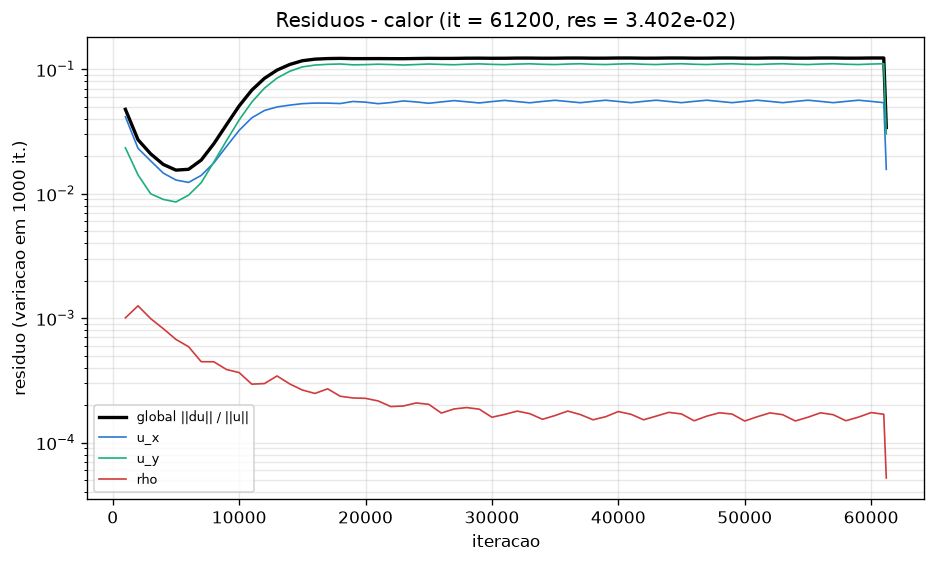

Data behind this chart, as committed beside it:
# caso=calor tol=1e-07 max_iter=20000000…
it, res, tempo_unix, mlups, res_ux, res_uy, res_uz, res_rho, Nu_inst, Nu, C_D, C_L
1000, 4.763337e-02, 1794492630, 4.833, 0.04151, 0.02337, 0, 0.001004, 5.155, 5.232, 1.527, 0.01712
2000, 2.712630e-02, 1794492762, 4.849, 0.02314, 0.01416, 0, 0.001255, 4.682, 4.762, 1.599, 0.0001277
3000, 2.088824e-02, 1794492896, 4.844, 0.01835, 0.009979, 0, 0.0009901, 4.456, 4.6, 1.476, -0.02917
4000, 1.716981e-02, 1794493028, 4.851, 0.01463, 0.008992, 0, 0.0008218, 4.309, 4.478, 1.371, 0.009453
5000, 1.546551e-02, 1794493161, 4.851, 0.01287, 0.00857, 0, 0.0006739, 4.226, 4.625, 1.432, 0.0176
6000, 1.569732e-02, 1794493294, 4.848, 0.01231, 0.009737, 0, 0.0005886, 4.167, 4.263, 1.279, -0.0347
7000, 1.861652e-02, 1794493426, 4.851, 0.01402, 0.01225, 0, 0.000446, 4.133, 4.249, 1.425, 0.004029
8000, 2.522432e-02, 1794493559, 4.853, 0.01768, 0.01799, 0, 0.0004455, 4.109, 4.28, 1.086, 0.04315
9000, 3.583916e-02, 1794493692, 4.851, 0.02396, 0.02665, 0, 0.0003861, 4.087, 4.231, 1.294, -0.03683
10000, 5.069822e-02, 1794493824, 4.853, 0.03225, 0.03912, 0, 0.0003647, 4.085, 4.206, 1.164, -0.03152
11000, 6.793632e-02, 1794493957, 4.853, 0.04069, 0.05441, 0, 0.0002944, 4.086, 4.085, 1.266, 0.09266
12000, 8.447413e-02, 1794494090, 4.852, 0.04659, 0.07046, 0, 0.0002976, 4.102, 4.088, 1.33, -0.04574
13000, 9.846804e-02, 1794494222, 4.854, 0.04977, 0.08496, 0, 0.0003426, 4.117, 4.096, 1.297, -0.07082
14000, 1.091743e-01, 1794494354, 4.854, 0.05148, 0.09628, 0, 0.0002957, 4.121, 4.109, 1.376, 0.1446
15000, 1.170763e-01, 1794494487, 4.854, 0.0529, 0.1044, 0, 0.0002641, 4.134, 4.12, 1.282, -0.1144
16000, 1.205561e-01, 1794494620, 4.854, 0.05347, 0.108, 0, 0.0002479, 4.142, 4.122, 1.325, -0.01066
17000, 1.218568e-01, 1794494752, 4.855, 0.05342, 0.1095, 0, 0.0002701, 4.153, 4.126, 1.427, 0.1499
18000, 1.223098e-01, 1794494885, 4.854, 0.05301, 0.1102, 0, 0.0002353, 4.16, 4.128, 1.374, -0.1938
19000, 1.217222e-01, 1794495017, 4.855, 0.05509, 0.1085, 0, 0.0002281, 4.168, 4.14, 1.345, 0.1106
20000, 1.217347e-01, 1794495150, 4.855, 0.05437, 0.1089, 0, 0.0002264, 4.172, 4.149, 1.338, 0.05146
21000, 1.218474e-01, 1794495284, 4.853, 0.05287, 0.1098, 0, 0.0002157, 4.182, 4.128, 1.384, -0.1903
22000, 1.216845e-01, 1794495416, 4.853, 0.05399, 0.1091, 0, 0.0001944, 4.185, 4.134, 1.42, 0.2191
23000, 1.215929e-01, 1794495548, 4.854, 0.05562, 0.1081, 0, 0.0001966, 4.192, 4.137, 1.37, -0.1064
24000, 1.219979e-01, 1794495682, 4.853, 0.05462, 0.1091, 0, 0.0002079, 4.197, 4.145, 1.411, -0.0709
25000, 1.223480e-01, 1794495819, 4.846, 0.05327, 0.1101, 0, 0.0002028, 4.198, 4.153, 1.382, 0.2133
26000, 1.221819e-01, 1794495952, 4.845, 0.05462, 0.1093, 0, 0.0001724, 4.203, 4.165, 1.409, -0.2313
27000, 1.222616e-01, 1794496083, 4.849, 0.05597, 0.1087, 0, 0.000186, 4.206, 4.191, 1.387, 0.1073
28000, 1.226719e-01, 1794496212, 4.853, 0.05479, 0.1098, 0, 0.0001909, 4.208, 4.165, 1.385, 0.08338
29000, 1.227712e-01, 1794496342, 4.857, 0.0536, 0.1105, 0, 0.0001852, 4.211, 4.201, 1.396, -0.2223
30000, 1.225031e-01, 1794496471, 4.861, 0.05497, 0.1095, 0, 0.0001595, 4.21, 4.182, 1.377, 0.2369
31000, 1.225763e-01, 1794496602, 4.863, 0.05618, 0.1089, 0, 0.0001682, 4.213, 4.206, 1.39, -0.1094
32000, 1.229555e-01, 1794496731, 4.867, 0.05495, 0.11, 0, 0.0001788, 4.213, 4.208, 1.399, -0.08557
33000, 1.229617e-01, 1794496861, 4.87, 0.05376, 0.1106, 0, 0.0001704, 4.214, 4.21, 1.393, 0.2265
34000, 1.226570e-01, 1794496990, 4.873, 0.05511, 0.1096, 0, 0.0001536, 4.214, 4.211, 1.416, -0.2378
35000, 1.227207e-01, 1794497120, 4.876, 0.05629, 0.109, 0, 0.0001648, 4.215, 4.208, 1.385, 0.111
36000, 1.230881e-01, 1794497251, 4.877, 0.05504, 0.1101, 0, 0.0001789, 4.214, 4.211, 1.407, 0.08525
37000, 1.230684e-01, 1794497381, 4.879, 0.05383, 0.1107, 0, 0.0001677, 4.215, 4.214, 1.403, -0.2278
38000, 1.227247e-01, 1794497511, 4.88, 0.05516, 0.1096, 0, 0.0001523, 4.216, 4.214, 1.403, 0.2373
39000, 1.227870e-01, 1794497641, 4.882, 0.05634, 0.1091, 0, 0.0001612, 4.216, 4.215, 1.405, -0.1118
40000, 1.231413e-01, 1794497771, 4.885, 0.05508, 0.1101, 0, 0.0001773, 4.217, 4.215, 1.393, -0.084
41000, 1.231204e-01, 1794497904, 4.883, 0.05386, 0.1107, 0, 0.0001685, 4.216, 4.216, 1.402, 0.2284
42000, 1.227578e-01, 1794498036, 4.883, 0.05518, 0.1097, 0, 0.0001522, 4.217, 4.178, 1.405, -0.239
43000, 1.228049e-01, 1794498169, 4.882, 0.05635, 0.1091, 0, 0.000163, 4.217, 4.216, 1.391, 0.112
44000, 1.231524e-01, 1794498301, 4.882, 0.0551, 0.1101, 0, 0.0001746, 4.217, 4.216, 1.397, 0.08242
45000, 1.231297e-01, 1794498434, 4.881, 0.05387, 0.1107, 0, 0.0001696, 4.217, 4.216, 1.398, -0.2289
46000, 1.227687e-01, 1794498567, 4.881, 0.05517, 0.1097, 0, 0.0001495, 4.217, 4.217, 1.401, 0.2399
47000, 1.228031e-01, 1794498699, 4.88, 0.05636, 0.1091, 0, 0.0001629, 4.217, 4.181, 1.394, -0.1129
48000, 1.231482e-01, 1794498832, 4.879, 0.05513, 0.1101, 0, 0.0001733, 4.217, 4.238, 1.395, -0.08109
49000, 1.231258e-01, 1794498965, 4.879, 0.05387, 0.1107, 0, 0.0001693, 4.217, 4.203, 1.406, 0.2275
50000, 1.227718e-01, 1794499097, 4.878, 0.05516, 0.1097, 0, 0.0001488, 4.217, 4.217, 1.402, -0.2408
51000, 1.228053e-01, 1794499230, 4.878, 0.05637, 0.1091, 0, 0.0001612, 4.217, 4.217, 1.396, 0.1142
52000, 1.231467e-01, 1794499372, 4.871, 0.05514, 0.1101, 0, 0.000173, 4.217, 4.217, 1.397, 0.07969
53000, 1.231291e-01, 1794499509, 4.867, 0.05387, 0.1107, 0, 0.0001674, 4.217, 4.217, 1.407, -0.2265
54000, 1.227726e-01, 1794499642, 4.867, 0.05515, 0.1097, 0, 0.000149, 4.217, 4.217, 1.404, 0.2415
55000, 1.228070e-01, 1794499774, 4.867, 0.05637, 0.1091, 0, 0.0001596, 4.217, 4.217, 1.395, -0.1153
56000, 1.231495e-01, 1794499907, 4.867, 0.05516, 0.1101, 0, 0.0001733, 4.217, 4.217, 1.398, -0.07878
57000, 1.231369e-01, 1794500040, 4.866, 0.05387, 0.1107, 0, 0.0001673, 4.217, 4.217, 1.405, 0.2259
58000, 1.227768e-01, 1794500172, 4.866, 0.05513, 0.1097, 0, 0.0001496, 4.217, 4.217, 1.402, -0.2417
59000, 1.228074e-01, 1794500305, 4.866, 0.05637, 0.1091, 0, 0.0001599, 4.217, 4.217, 1.395, 0.1169
... 2 more rows
